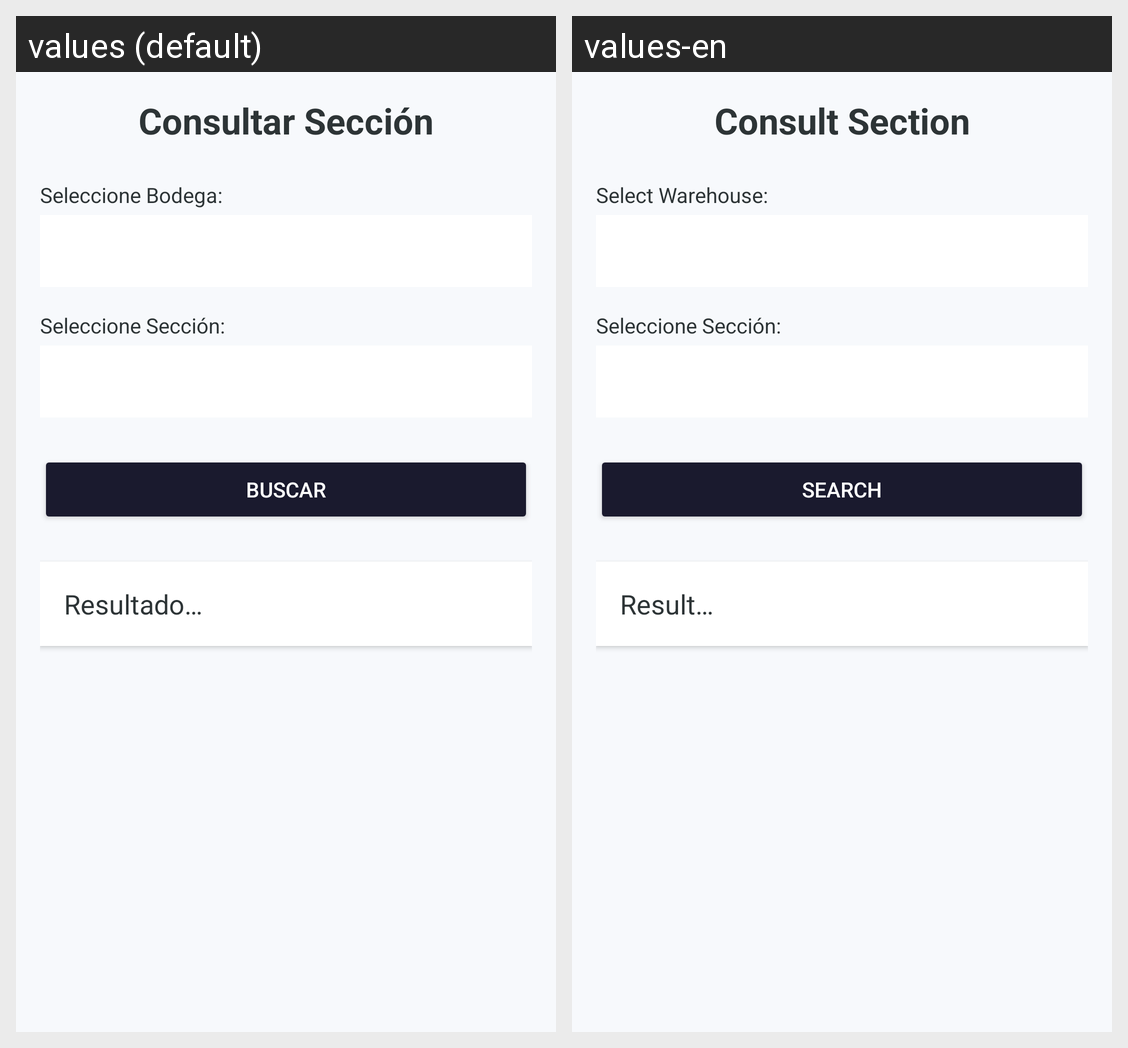

This grid shows one Android layout under two languages. Give, for every string resource on the screen, its name, the default text and each shown locale's text.
Android screen res/layout/activity_seccion_consultar.xml rendered under 2 locales, left to right: values (default), values-en. Device: Nexus 5 (rendered at 1080×1920; each locale shown at half size, 540×960, under a caption strip naming it); theme Theme.Proyecto_PDM.
Strings drawn on this screen, with the default value and each locale's value (text and hints the layout hard-codes, and strings that could not be matched under every locale, appear in the picture but are not listed):

title_consultar_seccion
  values: Consultar Sección
  values-en: Consult Section

label_seleccione_bodega
  values: Seleccione Bodega:
  values-en: Select Warehouse:

btn_search
  values: BUSCAR
  values-en: SEARCH

label_result
  values: Resultado…
  values-en: Result…
